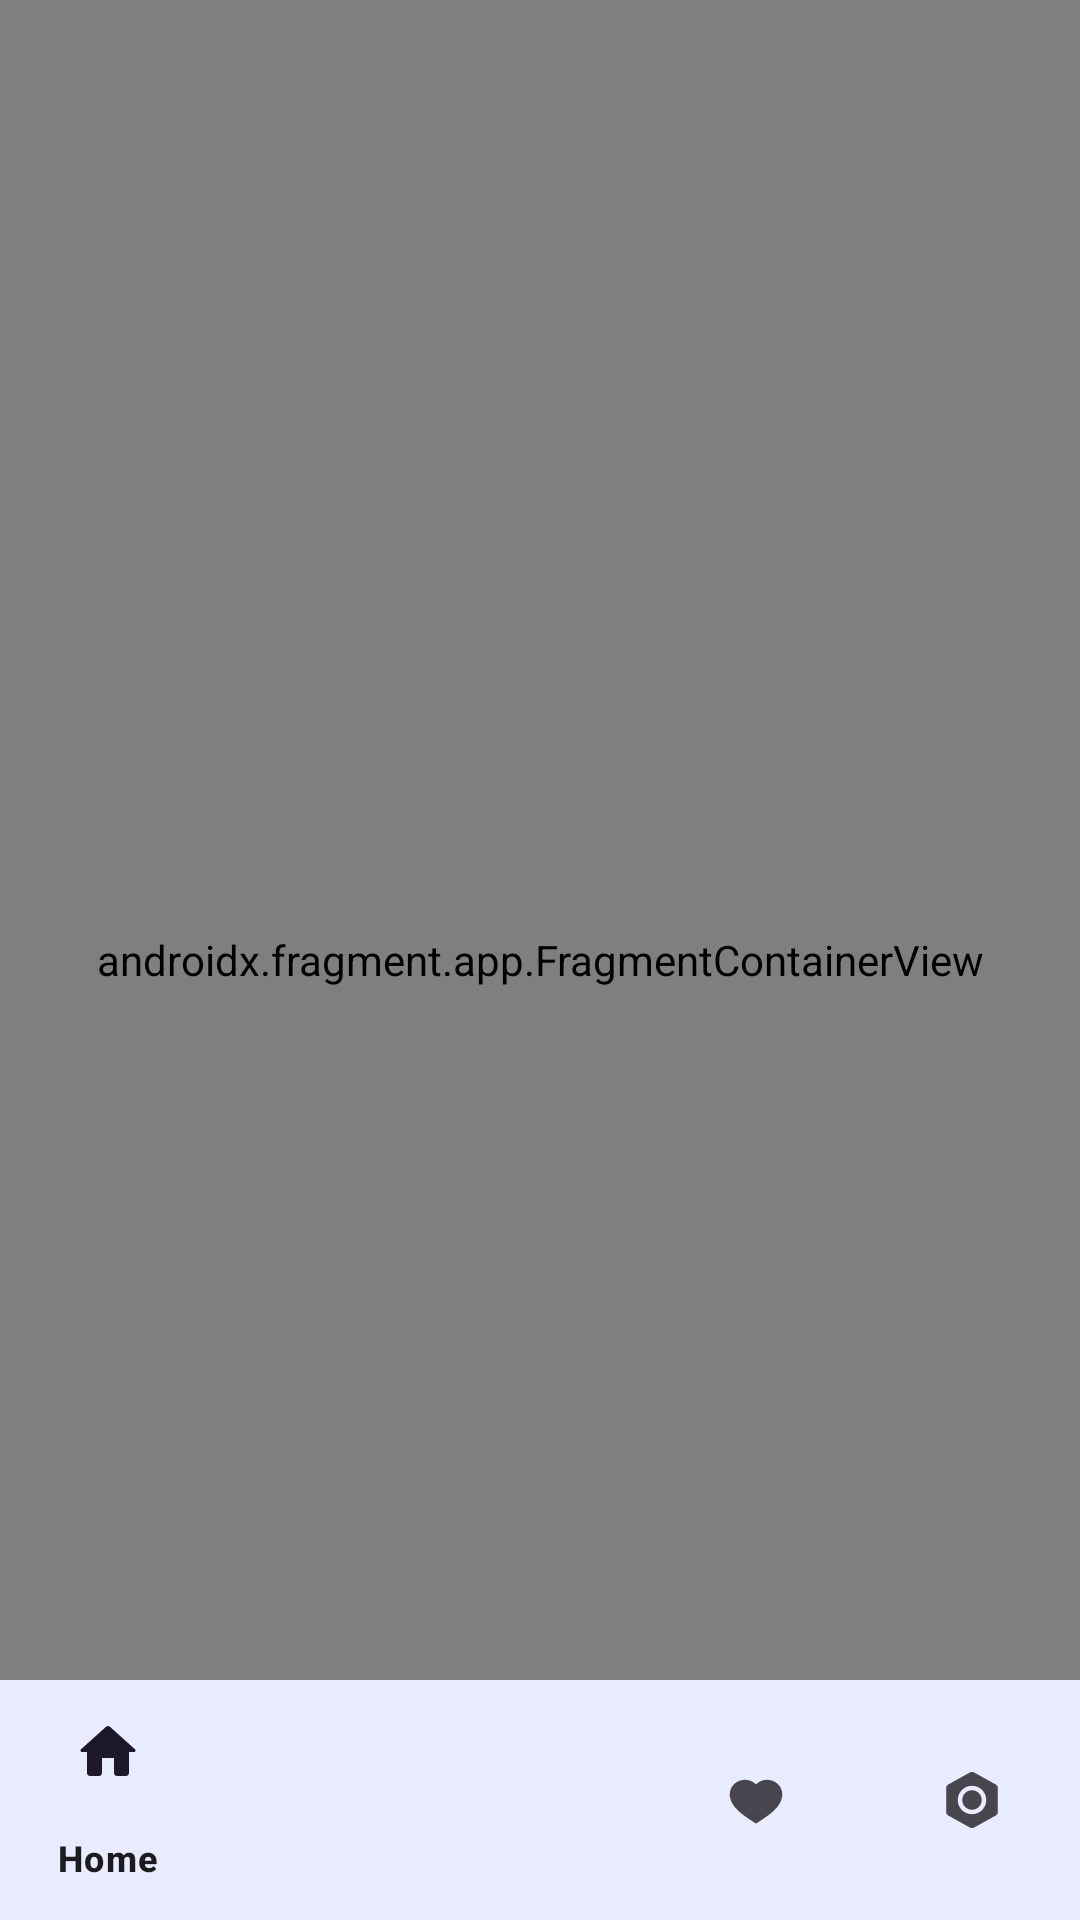

The Android layout XML behind this screen, and the referenced resources:
<!-- AndroidManifest.xml: application theme Theme.Dicevent -->
<!-- res/layout/activity_main.xml -->
<?xml version="1.0" encoding="utf-8"?>
<androidx.constraintlayout.widget.ConstraintLayout xmlns:android="http://schemas.android.com/apk/res/android"
    xmlns:app="http://schemas.android.com/apk/res-auto"
    xmlns:tools="http://schemas.android.com/tools"
    android:id="@+id/container"
    android:layout_width="match_parent"
    android:layout_height="match_parent"
    android:background="?attr/bg"
    tools:context=".main.MainActivity">

    <com.google.android.material.bottomnavigation.BottomNavigationView
        android:id="@+id/nav_view"
        android:layout_width="0dp"
        android:layout_height="wrap_content"
        android:layout_marginStart="0dp"
        android:layout_marginEnd="0dp"
        android:background="?android:attr/windowBackground"
        app:layout_constraintBottom_toBottomOf="parent"
        app:layout_constraintLeft_toLeftOf="parent"
        app:layout_constraintRight_toRightOf="parent"
        app:menu="@menu/bottom_nav_menu" />











    <androidx.fragment.app.FragmentContainerView
        android:id="@+id/nav_host_fragment_activity_main"
        android:name="androidx.navigation.fragment.NavHostFragment"
        android:layout_width="match_parent"
        android:layout_height="match_parent"
        app:defaultNavHost="true"
        app:layout_constraintBottom_toTopOf="@id/nav_view"
        app:layout_constraintLeft_toLeftOf="parent"
        app:layout_constraintRight_toRightOf="parent"
        app:layout_constraintTop_toTopOf="parent"
        app:navGraph="@navigation/mobile_navigation" />

</androidx.constraintlayout.widget.ConstraintLayout>
<!-- resources referenced by this layout -->
<resources>
  <style name="Theme.Dicevent" parent="Theme.Material3.DayNight.NoActionBar">
          
          <item name="colorPrimary">@color/material_blue</item>
          <item name="colorPrimaryVariant">@color/material_blue</item>
          <item name="colorOnPrimary">@color/white</item>
          <item name="bg">@color/light_white</item>
          <item name="boldText">@color/black_bold_text</item>
          <item name="regularText">@color/black_regular_text</item>
          <item name="appbar">@color/light_white</item>
          <item name="card">@color/white</item>
          <item name="appbarAttribute">@color/material_blue</item>
          <item name="hintText">@color/hint_light</item>
          
          <item name="colorSecondary">@color/material_blue</item>
          <item name="colorSecondaryVariant">@color/material_blue</item>
          <item name="colorOnSecondary">@color/material_blue</item>
          
          <item name="android:statusBarColor">@color/light_white</item>
          <item name="android:windowLightStatusBar">true</item>
          
      </style>
  <color name="material_blue">#007AFF</color>
  <color name="white">#FFFFFFFF</color>
  <color name="light_white">#E5F2FF</color>
  <color name="black_bold_text">#4F565E</color>
  <color name="black_regular_text">#888F96</color>
  <color name="hint_light">#804F565E</color>
</resources>
